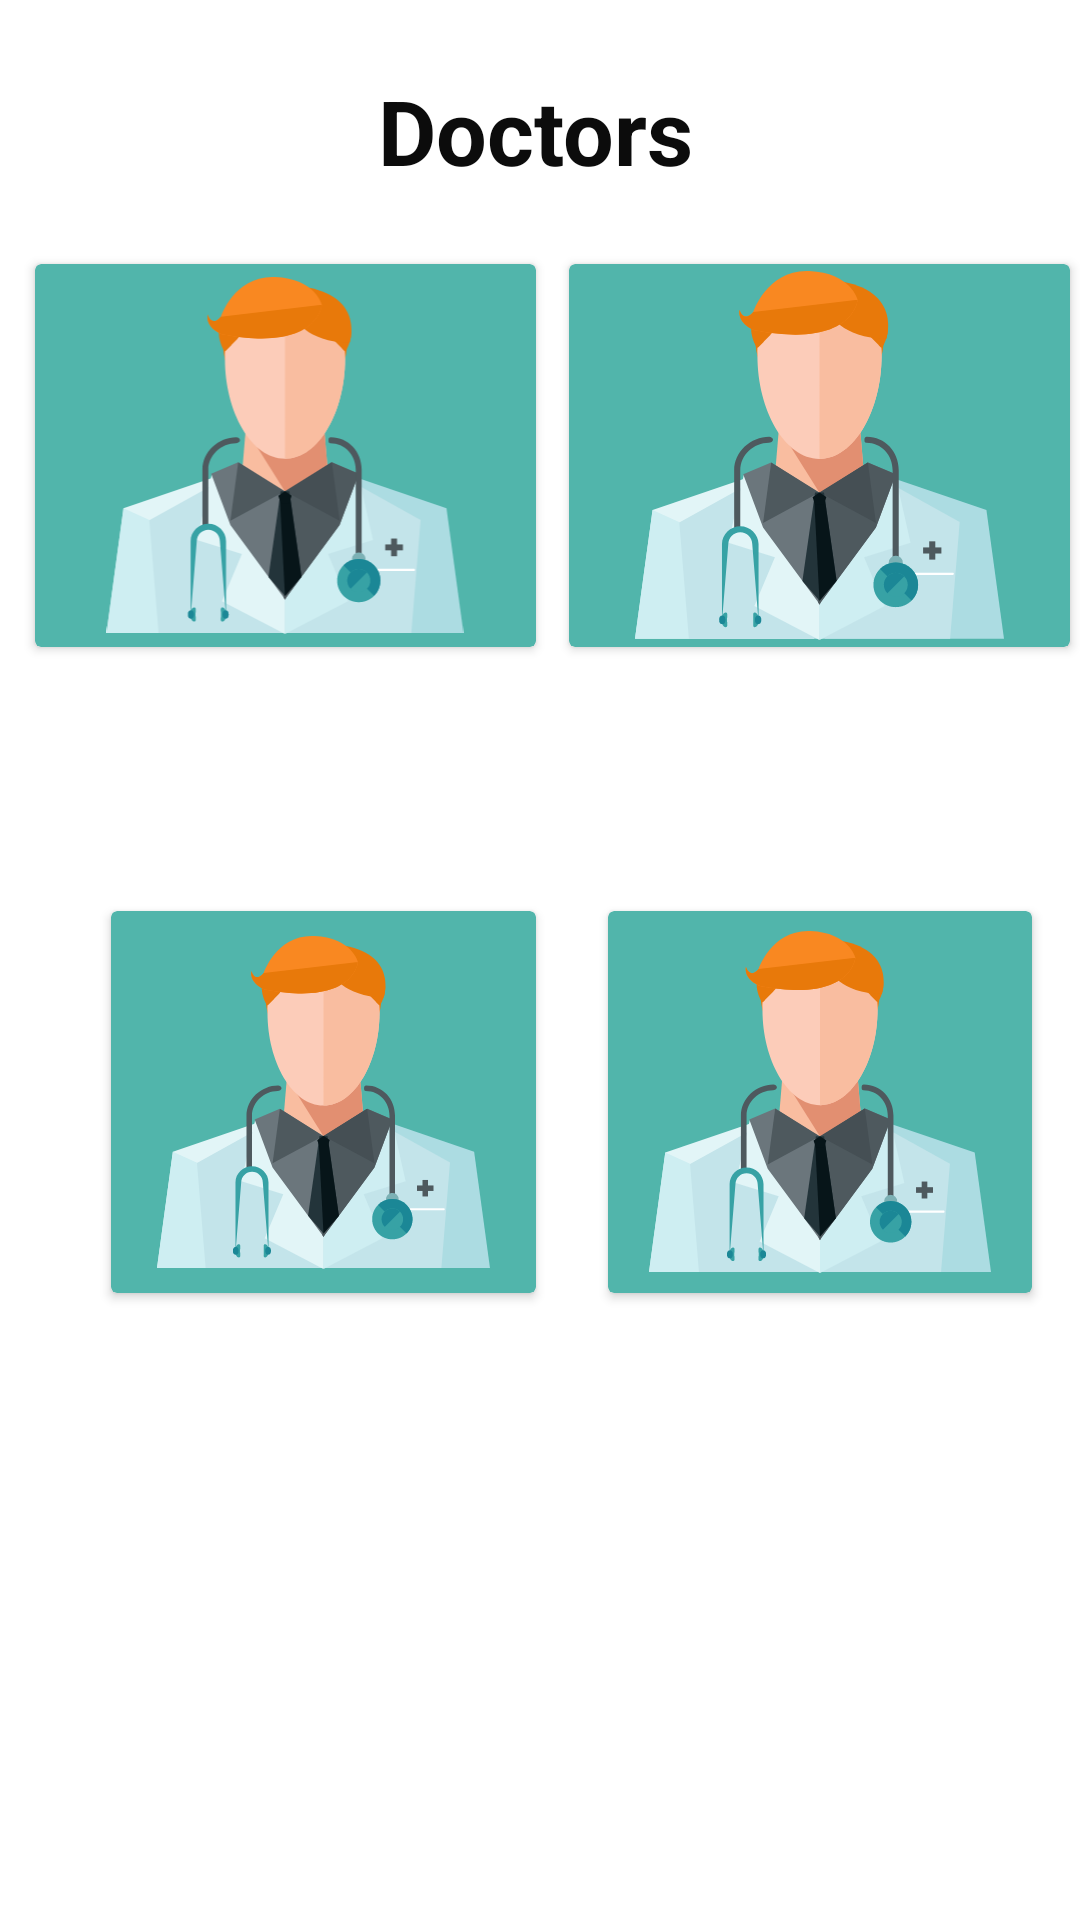

Android layout source for this screen:
<!-- AndroidManifest.xml: application theme Theme.DawaiWala -->
<!-- res/layout/activity_doctor_list.xml -->
<?xml version="1.0" encoding="utf-8"?>
<androidx.constraintlayout.widget.ConstraintLayout xmlns:android="http://schemas.android.com/apk/res/android"
    xmlns:app="http://schemas.android.com/apk/res-auto"
    xmlns:tools="http://schemas.android.com/tools"
    android:layout_width="match_parent"
    android:layout_height="match_parent"
    tools:context=".DoctorList">

    <androidx.cardview.widget.CardView
        android:id="@+id/Payment"
        android:layout_width="0dp"
        android:layout_height="0dp"
        android:layout_marginEnd="16dp"
        android:layout_marginBottom="209dp"
        android:backgroundTint="@color/aqua"
        app:layout_constraintBottom_toBottomOf="parent"
        app:layout_constraintEnd_toEndOf="parent"
        app:layout_constraintStart_toEndOf="@+id/Remider"
        app:layout_constraintTop_toBottomOf="@+id/doctors">

        <ImageView
            android:id="@+id/imageView2"
            android:layout_width="114dp"
            android:layout_height="127dp"
            android:layout_gravity="center"
            app:srcCompat="@drawable/ic_doctor_svgrepo_com" />

        <TextView
            android:id="@+id/textView2"
            android:layout_width="wrap_content"
            android:layout_height="wrap_content"

            android:layout_marginLeft="50dp"
            android:layout_marginTop="145dp"
            android:text="Doc 4"
            android:textColor="#090909"
            android:textSize="18sp"
            android:textStyle="bold" />
    </androidx.cardview.widget.CardView>

    <androidx.cardview.widget.CardView
        android:id="@+id/doctors"
        android:layout_width="167dp"
        android:layout_height="0dp"
        android:layout_marginTop="88dp"
        android:layout_marginEnd="16dp"
        android:layout_marginBottom="88dp"
        android:backgroundTint="@color/aqua"
        app:layout_constraintBottom_toTopOf="@+id/Payment"
        app:layout_constraintEnd_toEndOf="parent"
        app:layout_constraintStart_toStartOf="@+id/Payment"
        app:layout_constraintTop_toTopOf="parent">

        <ImageView
            android:id="@+id/imagiew2"
            android:layout_width="123dp"
            android:layout_height="127dp"
            android:layout_gravity="center"
            app:srcCompat="@drawable/ic_doctor_svgrepo_com" />

        <TextView
            android:id="@+id/textVi"
            android:layout_width="wrap_content"
            android:layout_height="wrap_content"

            android:layout_marginLeft="50dp"
            android:layout_marginTop="145dp"
            android:text="Doc 2"
            android:textColor="#0B0A0A"
            android:textSize="18sp"
            android:textStyle="bold" />
    </androidx.cardview.widget.CardView>

    <androidx.cardview.widget.CardView
        android:id="@+id/Remider"
        android:layout_width="0dp"
        android:layout_height="0dp"
        android:layout_marginStart="37dp"
        android:layout_marginEnd="24dp"
        android:layout_marginBottom="209dp"
        android:backgroundTint="@color/aqua"
        app:layout_constraintBottom_toBottomOf="parent"
        app:layout_constraintEnd_toStartOf="@+id/Payment"
        app:layout_constraintStart_toStartOf="parent"
        app:layout_constraintTop_toBottomOf="@+id/medicine">

        <ImageView
            android:id="@+id/imeView2"
            android:layout_width="111dp"
            android:layout_height="128dp"
            android:layout_gravity="center"
            app:srcCompat="@drawable/ic_doctor_svgrepo_com"/>

        <TextView
            android:id="@+id/tView2"
            android:layout_width="wrap_content"
            android:layout_height="wrap_content"

            android:layout_marginLeft="50dp"
            android:layout_marginTop="145dp"
            android:text="Doc 3"
            android:textColor="#101010"
            android:textSize="18sp"
            android:textStyle="bold" />
    </androidx.cardview.widget.CardView>

    <androidx.cardview.widget.CardView
        android:id="@+id/medicine"
        android:layout_width="167dp"
        android:layout_height="0dp"

        android:layout_marginTop="88dp"
        android:layout_marginBottom="88dp"
        android:backgroundTint="@color/aqua"
        app:layout_constraintBottom_toTopOf="@+id/Remider"
        app:layout_constraintEnd_toEndOf="@+id/Remider"
        app:layout_constraintHorizontal_bias="1.0"
        app:layout_constraintStart_toStartOf="parent"
        app:layout_constraintTop_toTopOf="parent"
        app:layout_constraintVertical_bias="0.488">

        <ImageView
            android:id="@+id/geView2"
            android:layout_width="130dp"
            android:layout_height="119dp"
            android:layout_gravity="center"
            app:srcCompat="@drawable/ic_doctor_svgrepo_com" />

        <TextView
            android:id="@+id/ttView2"
            android:layout_width="wrap_content"
            android:layout_height="wrap_content"

            android:layout_marginLeft="50dp"
            android:layout_marginTop="145dp"
            android:layout_marginBottom="4dp"
            android:text="Doc 1"
            android:textColor="#131313"
            android:textSize="18sp"
            android:textStyle="bold" />
    </androidx.cardview.widget.CardView>

    <TextView
        android:id="@+id/textView3"
        android:layout_width="wrap_content"
        android:layout_height="wrap_content"
        android:text="Doctors"
        android:textColor="#0C0C0C"
        android:textSize="30sp"
        android:textStyle="bold"
        app:layout_constraintBottom_toBottomOf="parent"
        app:layout_constraintEnd_toEndOf="parent"
        app:layout_constraintHorizontal_bias="0.494"
        app:layout_constraintStart_toStartOf="parent"
        app:layout_constraintTop_toTopOf="parent"
        app:layout_constraintVertical_bias="0.039" />
</androidx.constraintlayout.widget.ConstraintLayout>
<!-- resources referenced by this layout -->
<resources>
  <color name="aqua">#51B5AB</color>
  <!-- drawable ic_doctor_svgrepo_com: vector/xml drawable (drawable, 5944 chars, omitted) -->
  <style name="Theme.DawaiWala" parent="Theme.MaterialComponents.DayNight.NoActionBar">
          
          <item name="colorPrimary">@color/aqua</item>
          <item name="colorPrimaryVariant">@color/purple_700</item>
          <item name="colorOnPrimary">@color/white</item>
          
          <item name="colorSecondary">@color/teal_200</item>
          <item name="colorSecondaryVariant">@color/teal_700</item>
          <item name="colorOnSecondary">@color/black</item>
          
          <item name="android:statusBarColor" tools:targetApi="l">?attr/colorPrimaryVariant</item>
          
      </style>
  <color name="purple_700">#FF3700B3</color>
  <color name="white">#FFFFFFFF</color>
  <color name="teal_200">#FF03DAC5</color>
  <color name="teal_700">#FF018786</color>
  <color name="black">#FF000000</color>
</resources>
